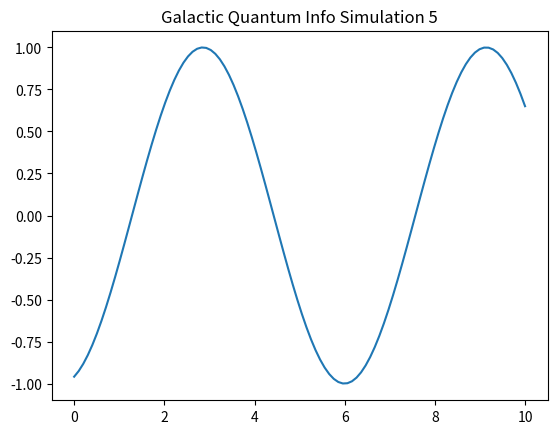

Generate this figure with matplotlib:
%matplotlib inline
import numpy as np
import matplotlib.pyplot as plt

def run_sim_5():
    x = np.linspace(0, 10, 100)
    y = np.sin(x + 5)
    plt.plot(x, y)
    plt.title("Galactic Quantum Info Simulation 5")
    plt.savefig("sim_5.png")

if __name__ == "__main__":
    run_sim_5()
